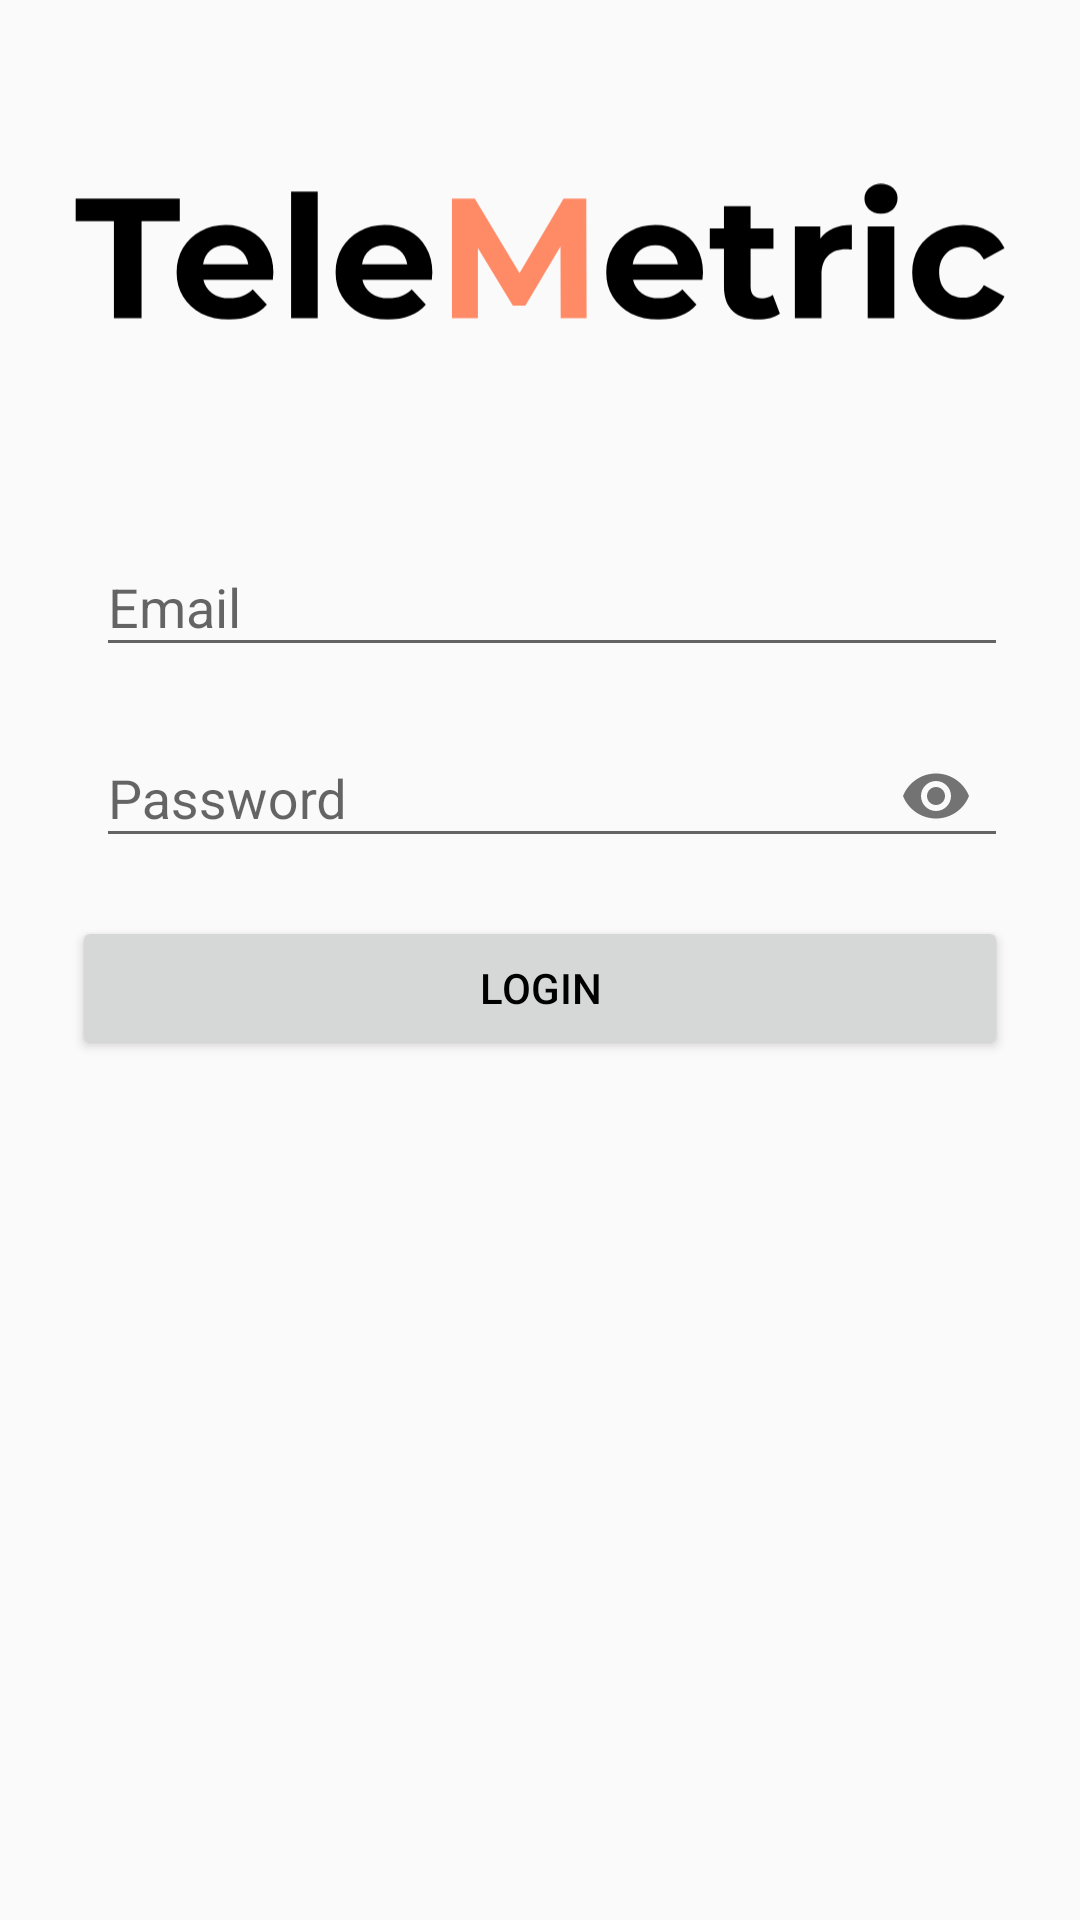

Write the Android layout XML for this screen, with the resource values it uses.
<!-- AndroidManifest.xml: application theme Theme.TelemetricTechDemo -->
<!-- res/layout/activity_login_screen.xml -->
<?xml version="1.0" encoding="utf-8"?>
<androidx.constraintlayout.widget.ConstraintLayout
    xmlns:android="http://schemas.android.com/apk/res/android"
    xmlns:app="http://schemas.android.com/apk/res-auto"
    xmlns:tools="http://schemas.android.com/tools"
    android:layout_width="match_parent"
    android:layout_height="match_parent">

    <ImageView
        android:id="@+id/login_logo"
        android:layout_width="0dp"
        android:layout_height="106dp"
        android:layout_marginStart="24dp"
        android:layout_marginTop="32dp"
        android:layout_marginEnd="24dp"
        app:layout_constraintEnd_toEndOf="parent"
        app:layout_constraintStart_toStartOf="parent"
        app:layout_constraintTop_toTopOf="parent"
        app:srcCompat="@drawable/telemetric"/>

    <ImageView
        android:id="@+id/login_email_image"
        android:layout_width="wrap_content"
        android:layout_height="wrap_content"
        android:layout_marginStart="24dp"
        android:layout_marginTop="8dp"
        android:scaleX="1.2"
        android:scaleY="1.2"
        app:layout_constraintBottom_toBottomOf="@+id/login_email_layout"
        app:layout_constraintStart_toStartOf="parent"
        app:layout_constraintTop_toTopOf="@+id/login_email_layout"
        app:srcCompat="@drawable/button_email"
        android:contentDescription="TODO" />

    <ImageView
        android:id="@+id/login_password_image"
        android:layout_width="wrap_content"
        android:layout_height="wrap_content"
        android:layout_marginStart="24dp"
        android:layout_marginTop="8dp"
        android:scaleX="1.2"
        android:scaleY="1.2"
        app:layout_constraintBottom_toBottomOf="@+id/login_password_layout"
        app:layout_constraintStart_toStartOf="parent"
        app:layout_constraintTop_toTopOf="@+id/login_password_layout"
        app:srcCompat="@drawable/button_password" />

    <Button
        android:id="@+id/login_button"
        android:layout_width="0dp"
        android:layout_height="wrap_content"
        android:layout_marginStart="24dp"
        android:layout_marginTop="16dp"
        android:layout_marginEnd="24dp"
        android:text="@string/login"
        app:layout_constraintEnd_toEndOf="parent"
        app:layout_constraintStart_toStartOf="parent"
        app:layout_constraintTop_toBottomOf="@+id/login_password_layout" />


    <com.google.android.material.textfield.TextInputLayout
        android:id="@+id/login_email_layout"
        android:layout_width="0dp"
        android:layout_height="wrap_content"
        android:layout_marginStart="8dp"
        android:layout_marginTop="32dp"
        android:layout_marginEnd="24dp"
        app:layout_constraintEnd_toEndOf="parent"
        app:layout_constraintStart_toEndOf="@+id/login_email_image"
        app:layout_constraintTop_toBottomOf="@+id/login_logo">

        <com.google.android.material.textfield.TextInputEditText
            android:id="@+id/login_email_field"
            android:layout_width="match_parent"
            android:layout_height="wrap_content"
            android:hint="@string/email"
            android:inputType="textEmailAddress"
            android:maxLines="1" />
    </com.google.android.material.textfield.TextInputLayout>

    <com.google.android.material.textfield.TextInputLayout
        android:id="@+id/login_password_layout"
        android:layout_width="0dp"
        android:layout_height="wrap_content"
        android:layout_marginStart="8dp"
        android:layout_marginTop="8dp"
        android:layout_marginEnd="24dp"
        app:layout_constraintEnd_toEndOf="parent"
        app:layout_constraintStart_toEndOf="@+id/login_password_image"
        app:layout_constraintTop_toBottomOf="@+id/login_email_layout"
        app:passwordToggleEnabled="true">

        <com.google.android.material.textfield.TextInputEditText
            android:id="@+id/login_password_field"
            android:layout_width="match_parent"
            android:layout_height="wrap_content"
            android:hint="@string/password"
            android:inputType="textPassword"
            android:maxLines="1" />
    </com.google.android.material.textfield.TextInputLayout>

</androidx.constraintlayout.widget.ConstraintLayout>
<!-- resources referenced by this layout -->
<resources>
  <!-- drawable telemetric: vector/xml drawable (drawable, 4454 chars, omitted) -->
  <string name="email">Email</string>
  <string name="login">Login</string>
  <string name="password">Password</string>
  <style name="Theme.TelemetricTechDemo" parent="Theme.AppCompat.Light.DarkActionBar">
          
          <item name="colorPrimary">@color/purple_500</item>
          <item name="colorPrimaryDark">@color/purple_700</item>
          <item name="colorAccent">@color/teal_200</item>
          
          <item name="android:textColor">@color/black</item>
      </style>
  <color name="purple_500">#FF6200EE</color>
  <color name="purple_700">#FF3700B3</color>
  <color name="teal_200">#FF03DAC5</color>
  <color name="black">#FF000000</color>
</resources>
